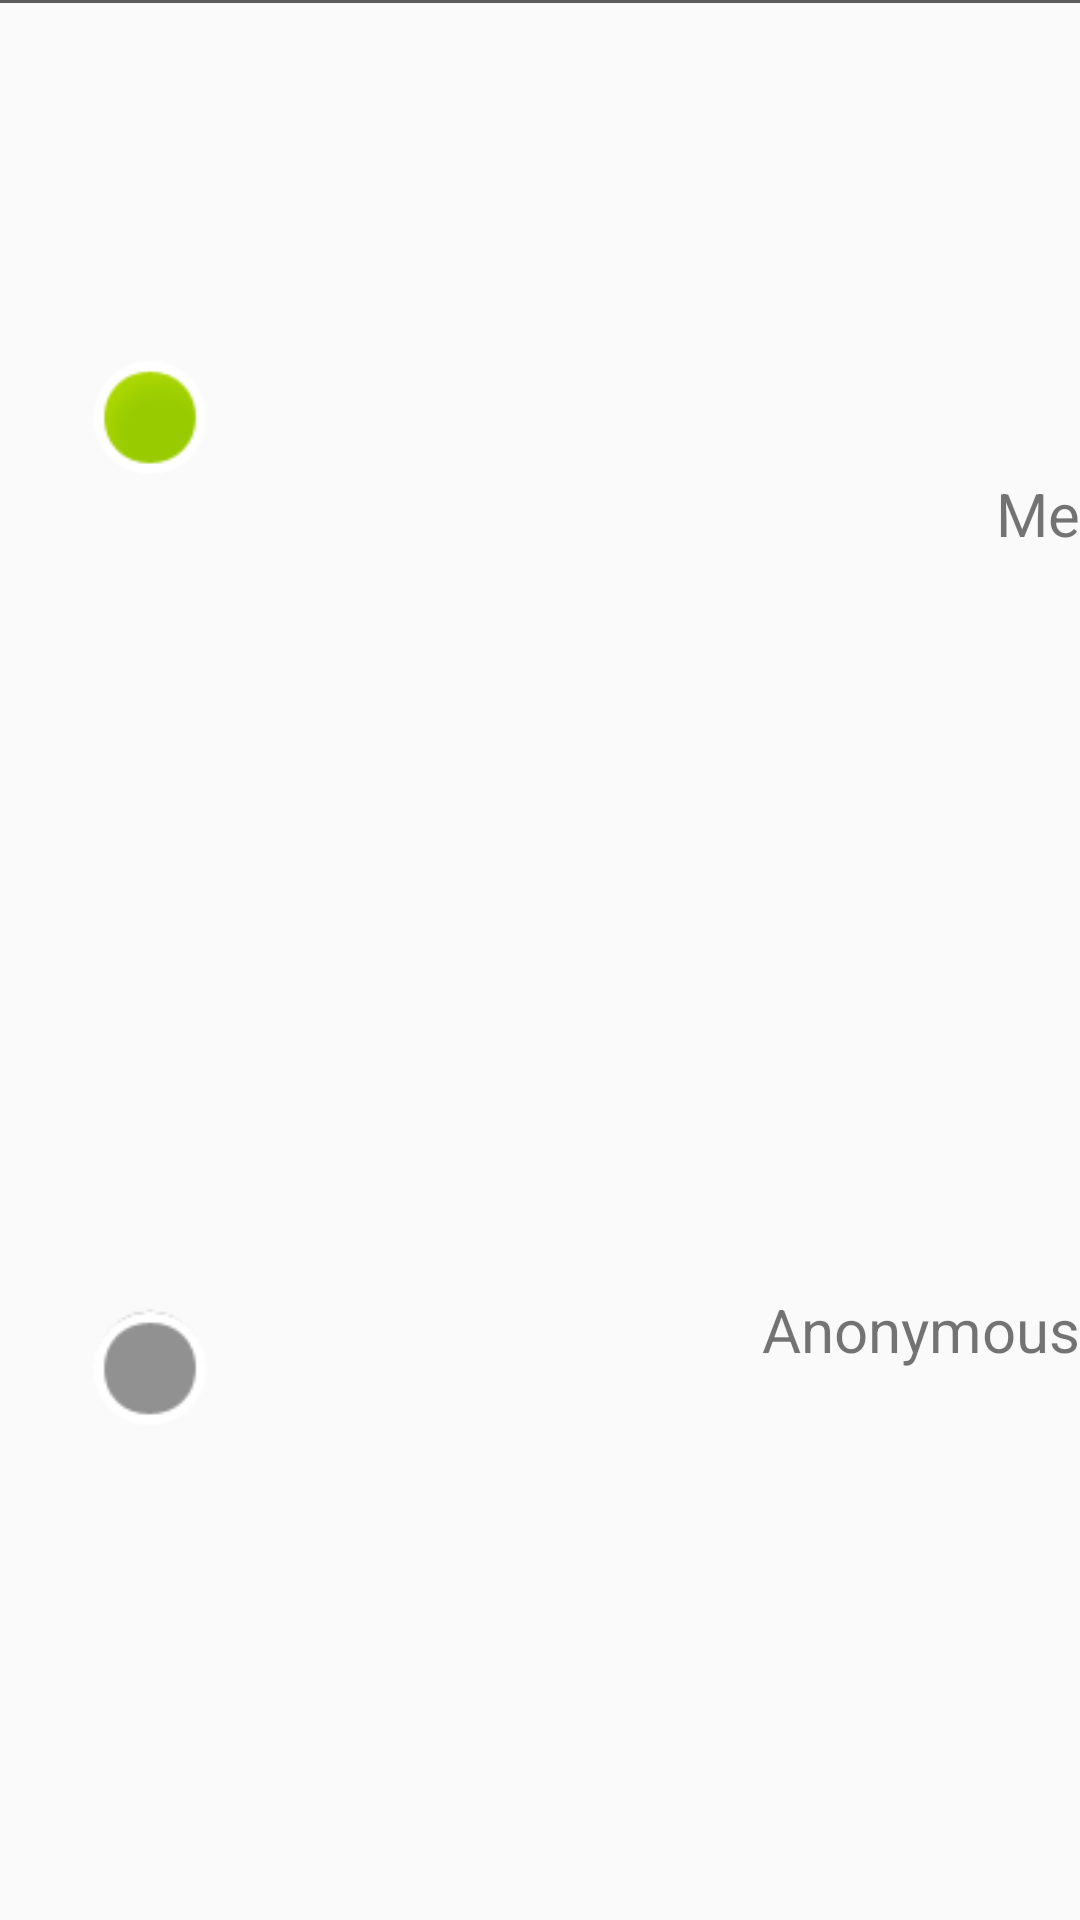

Reconstruct the res/layout file that produces this screen, plus the resources it refers to.
<!-- AndroidManifest.xml: application theme Theme.AppCompat.Light.NoActionBar -->
<!-- res/layout/choose_anonimity_layout.xml -->
<?xml version="1.0" encoding="utf-8"?>
<androidx.constraintlayout.widget.ConstraintLayout xmlns:android="http://schemas.android.com/apk/res/android"
    xmlns:app="http://schemas.android.com/apk/res-auto"
    android:layout_width="match_parent"
    android:layout_height="match_parent">

    <LinearLayout
        android:layout_width="match_parent"
        android:layout_height="1dp"
        android:background="#5C5C5C"
        android:orientation="horizontal"></LinearLayout>

    <ImageView
        android:id="@+id/imageView9"
        android:layout_width="44dp"
        android:layout_height="43dp"
        android:layout_marginStart="28dp"
        app:layout_constraintBottom_toBottomOf="parent"
        app:layout_constraintStart_toStartOf="parent"
        app:layout_constraintTop_toTopOf="parent"
        app:layout_constraintVertical_bias="0.728"
        app:srcCompat="@android:drawable/presence_invisible" />

    <TextView
        android:id="@+id/textView3"
        android:layout_width="wrap_content"
        android:layout_height="wrap_content"
        android:layout_marginStart="28dp"
        android:text="Anonymous"
        android:textSize="20sp"
        app:layout_constraintBottom_toBottomOf="parent"
        app:layout_constraintEnd_toEndOf="parent"
        app:layout_constraintHorizontal_bias="0.003"
        app:layout_constraintStart_toEndOf="@+id/imageView2"
        app:layout_constraintTop_toTopOf="parent"
        app:layout_constraintVertical_bias="0.701" />

    <ImageView
        android:id="@+id/imageView10"
        android:layout_width="44dp"
        android:layout_height="43dp"
        android:layout_marginStart="28dp"
        app:layout_constraintBottom_toBottomOf="parent"
        app:layout_constraintStart_toStartOf="parent"
        app:layout_constraintTop_toTopOf="parent"
        app:layout_constraintVertical_bias="0.197"
        app:srcCompat="@android:drawable/presence_online" />

    <TextView
        android:id="@+id/textView5"
        android:layout_width="wrap_content"
        android:layout_height="wrap_content"
        android:layout_marginStart="28dp"
        android:text="Me"
        android:textSize="20sp"
        app:layout_constraintBottom_toBottomOf="parent"
        app:layout_constraintEnd_toEndOf="parent"
        app:layout_constraintHorizontal_bias="0.0"
        app:layout_constraintStart_toEndOf="@+id/imageView2"
        app:layout_constraintTop_toTopOf="parent"
        app:layout_constraintVertical_bias="0.257" />
</androidx.constraintlayout.widget.ConstraintLayout>
<!-- resources referenced by this layout -->
<resources>

</resources>
